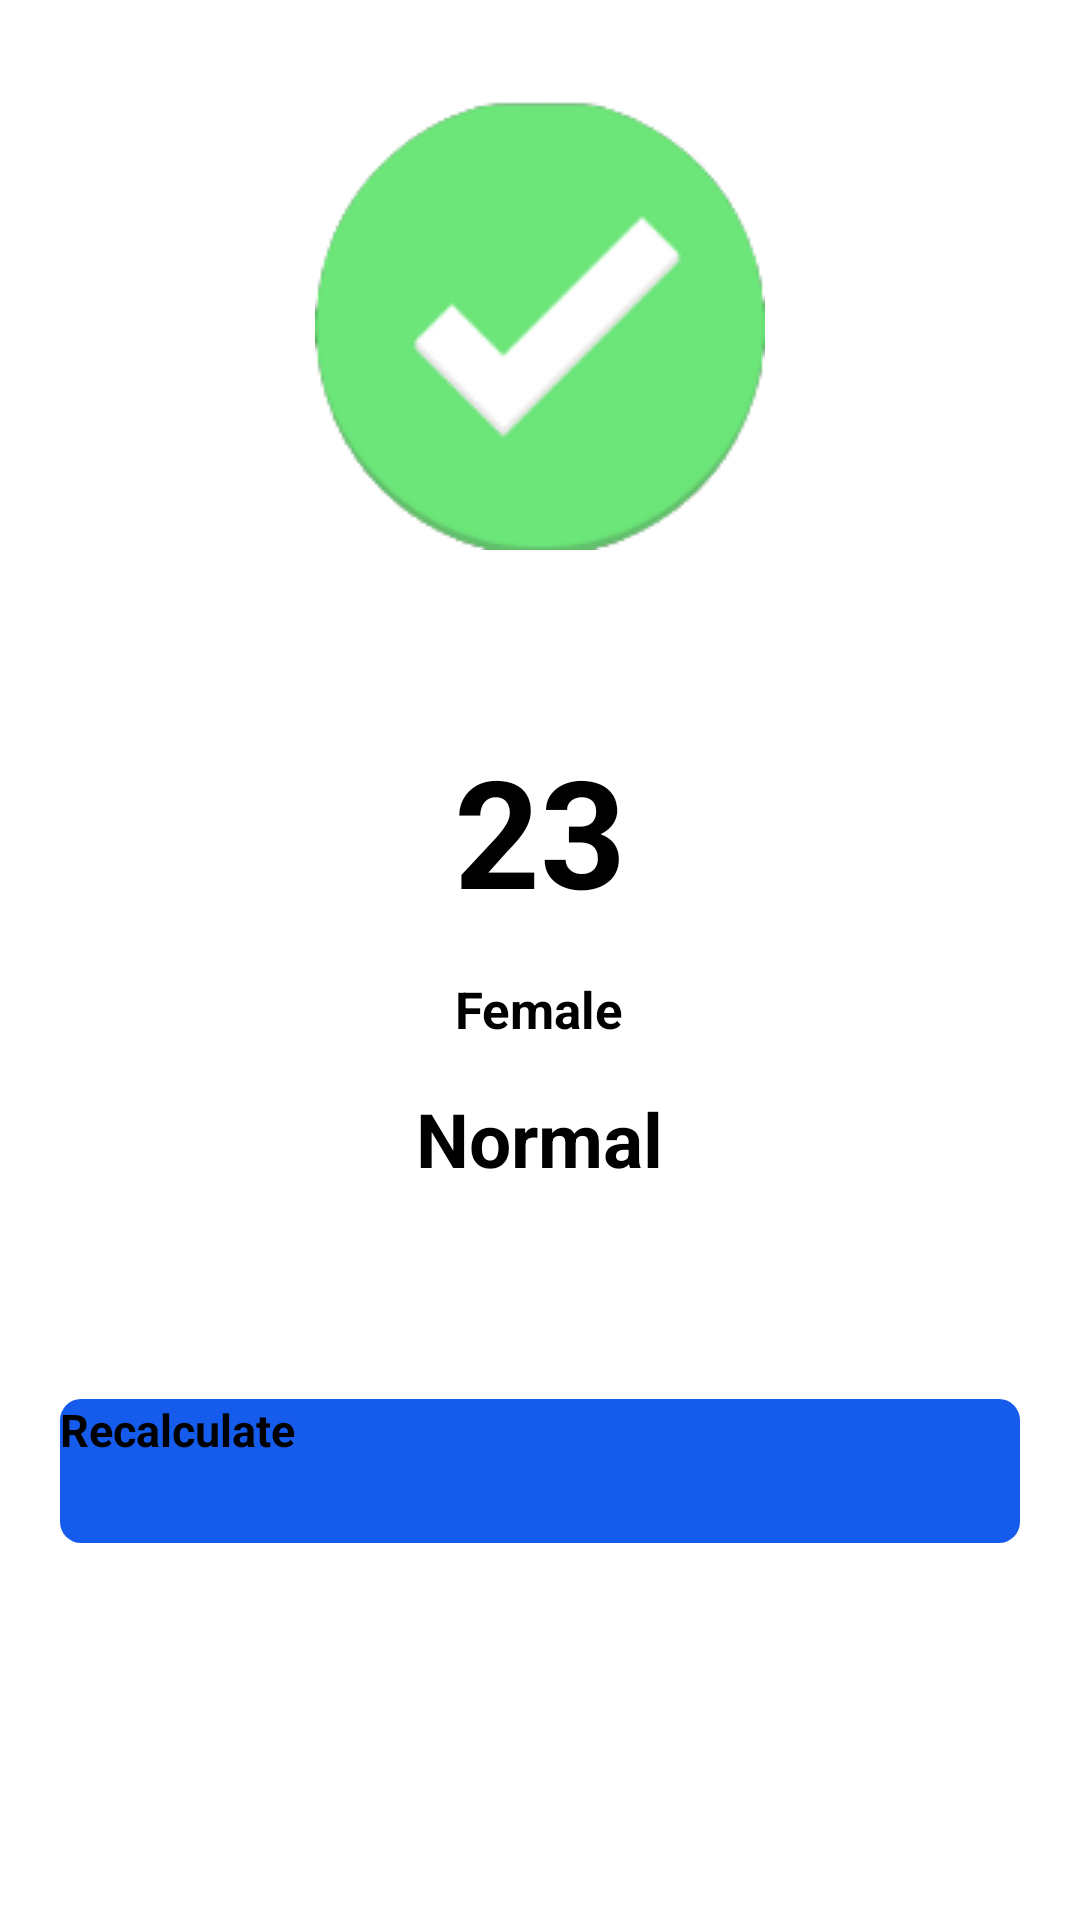

Layout XML and referenced resources for this Android screen:
<!-- AndroidManifest.xml: application theme Theme.SUWA_ARANA -->
<!-- res/layout/activity_bmractivity.xml -->
<?xml version="1.0" encoding="utf-8"?>
<RelativeLayout xmlns:android="http://schemas.android.com/apk/res/android"
    xmlns:app="http://schemas.android.com/apk/res-auto"
    xmlns:tools="http://schemas.android.com/tools"
    android:layout_width="match_parent"
    android:layout_height="match_parent"
    android:background="@drawable/background"
    tools:context=".bmractivity">

    <ImageView
        android:layout_width="wrap_content"
        android:layout_height="wrap_content"
        android:padding="10dp"
        android:id="@+id/imageview"
        android:layout_above="@+id/contentlayout"
        android:layout_marginBottom="30dp"
        android:layout_centerHorizontal="true"
        android:src="@drawable/ok">

    </ImageView>

    <RelativeLayout
        android:layout_width="match_parent"
        android:layout_height="wrap_content"
        android:padding="20dp"
        android:id="@+id/contentlayout"
        android:background="@drawable/heightbackground"
        android:layout_centerInParent="true">


        <TextView
            android:layout_width="wrap_content"
            android:layout_height="wrap_content"
            android:text="23"
            android:textSize="50sp"
            android:textStyle="bold"
            android:textColor="@color/black"
            android:id="@+id/bmrdisplay"
            android:layout_centerHorizontal="true">

        </TextView>

        <TextView
            android:layout_width="wrap_content"
            android:layout_height="wrap_content"
            android:text="Female"
            android:textSize="17sp"
            android:textStyle="bold"
            android:textColor="@color/black"
            android:layout_centerHorizontal="true"
            android:layout_below="@+id/bmrdisplay"
            android:layout_marginTop="15dp"
            android:id="@+id/genderdisplay">

        </TextView>

        <TextView
            android:layout_width="wrap_content"
            android:layout_height="wrap_content"
            android:layout_below="@+id/genderdisplay"
            android:layout_centerHorizontal="true"
            android:layout_marginTop="15dp"
            android:text="Normal"
            android:id="@+id/bmicategory"
            android:textColor="@color/black"
            android:textSize="25sp"
            android:textStyle="bold">

        </TextView>


    </RelativeLayout>


    <android.widget.Button
        android:id="@+id/recalculatebmr"
        android:layout_width="match_parent"
        android:layout_height="48dp"
        android:layout_below="@+id/contentlayout"
        android:layout_marginLeft="20dp"
        android:layout_marginTop="50dp"
        android:layout_marginRight="20dp"
        android:layout_marginBottom="15dp"
        android:background="@drawable/buttonbackground"
        android:text="Recalculate"
        android:textColor="@color/black"
        android:textSize="15sp"
        android:textStyle="bold" />




</RelativeLayout>
<!-- resources referenced by this layout -->
<resources>
  <color name="black">#FF000000</color>
  <!-- drawable buttonbackground (drawable) -->
  <?xml version="1.0" encoding="utf-8"?>
  <shape xmlns:android="http://schemas.android.com/apk/res/android"
      android:shape="rectangle">
  
      <solid android:color="#155CEC"
          >
  
      </solid>
  
      <corners android:radius="7dp"></corners>
  
  </shape>
  <!-- drawable ok: png bitmap (drawable, 7485 bytes) -->
  <style name="Theme.SUWA_ARANA" parent="Theme.MaterialComponents.DayNight.DarkActionBar">
          
          <item name="colorPrimary">@color/purple_200</item>
          <item name="colorPrimaryVariant">@color/purple_700</item>
          <item name="colorOnPrimary">@color/black</item>
          
          <item name="colorSecondary">@color/teal_200</item>
          <item name="colorSecondaryVariant">@color/teal_200</item>
          <item name="colorOnSecondary">@color/black</item>
          
          <item name="android:statusBarColor" tools:targetApi="l">?attr/colorPrimaryVariant</item>
          
      </style>
  <color name="purple_200">#FFBB86FC</color>
  <color name="purple_700">#FF3700B3</color>
  <color name="teal_200">#FF03DAC5</color>
</resources>
